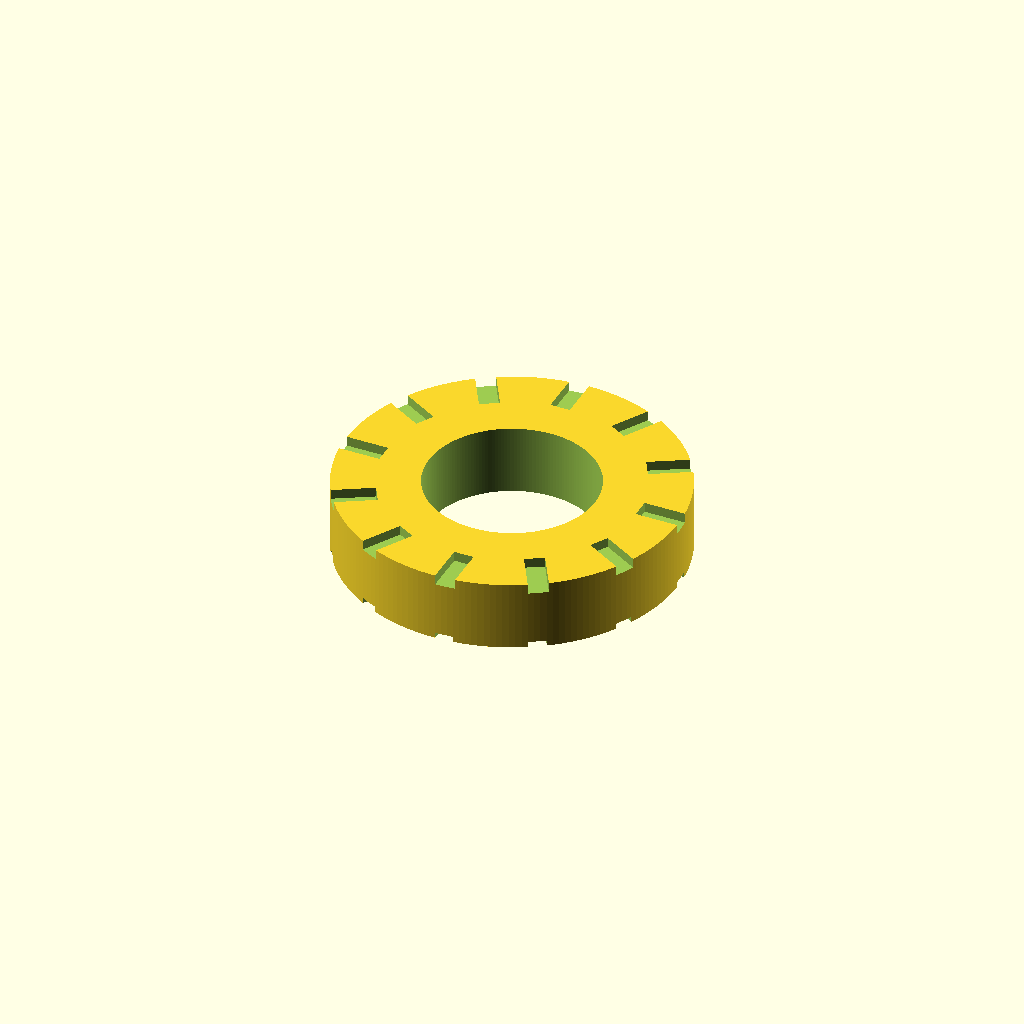
Cell 1 — every parameter at its default value.
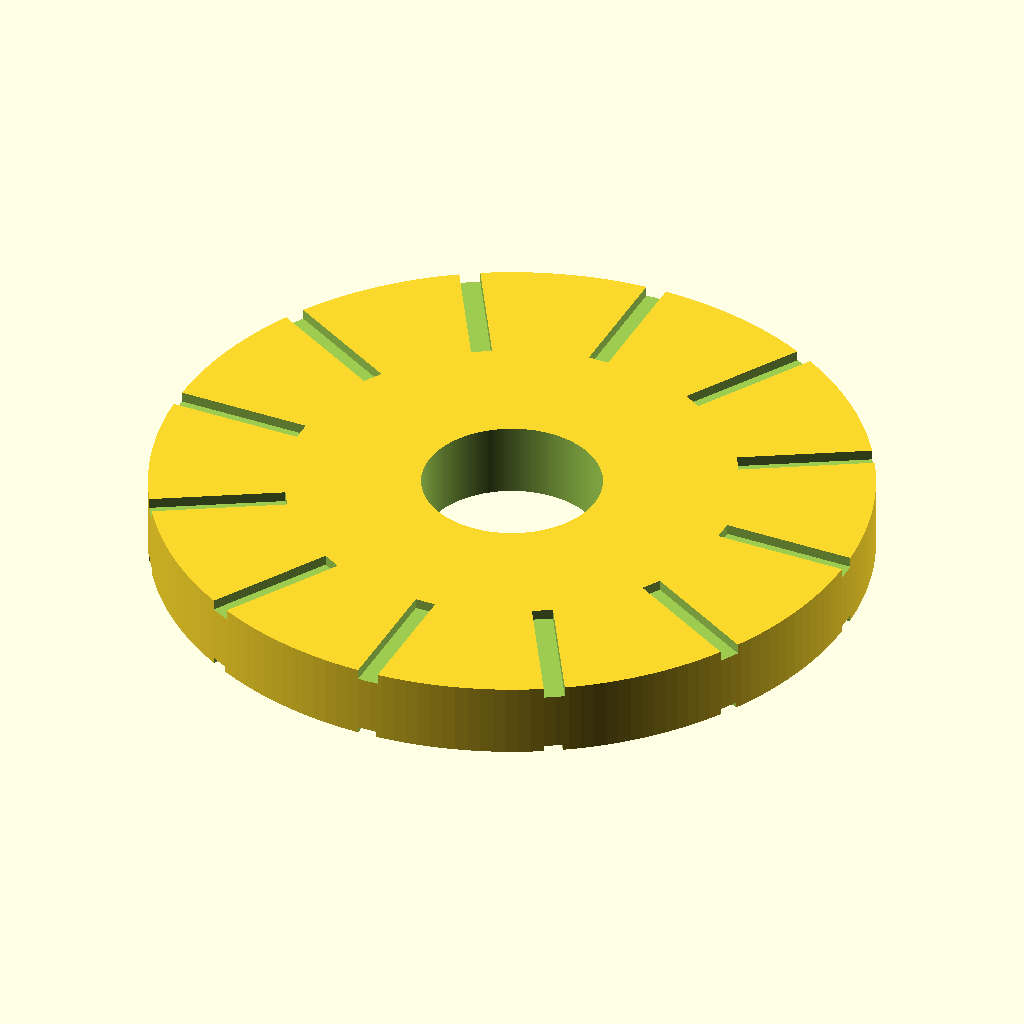
Cell 2: the same model with outer_d = 24.
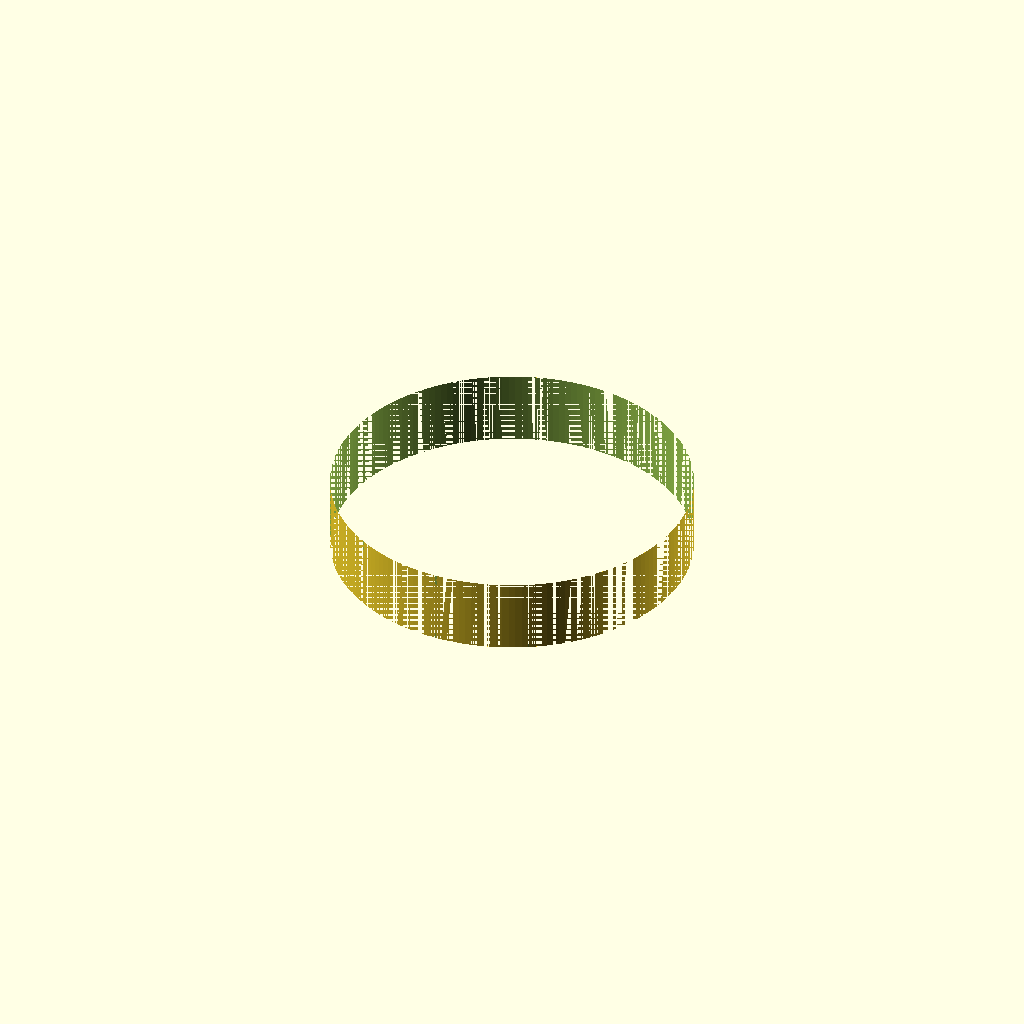
Cell 3 — inner_d set to 12, the other parameters unchanged.
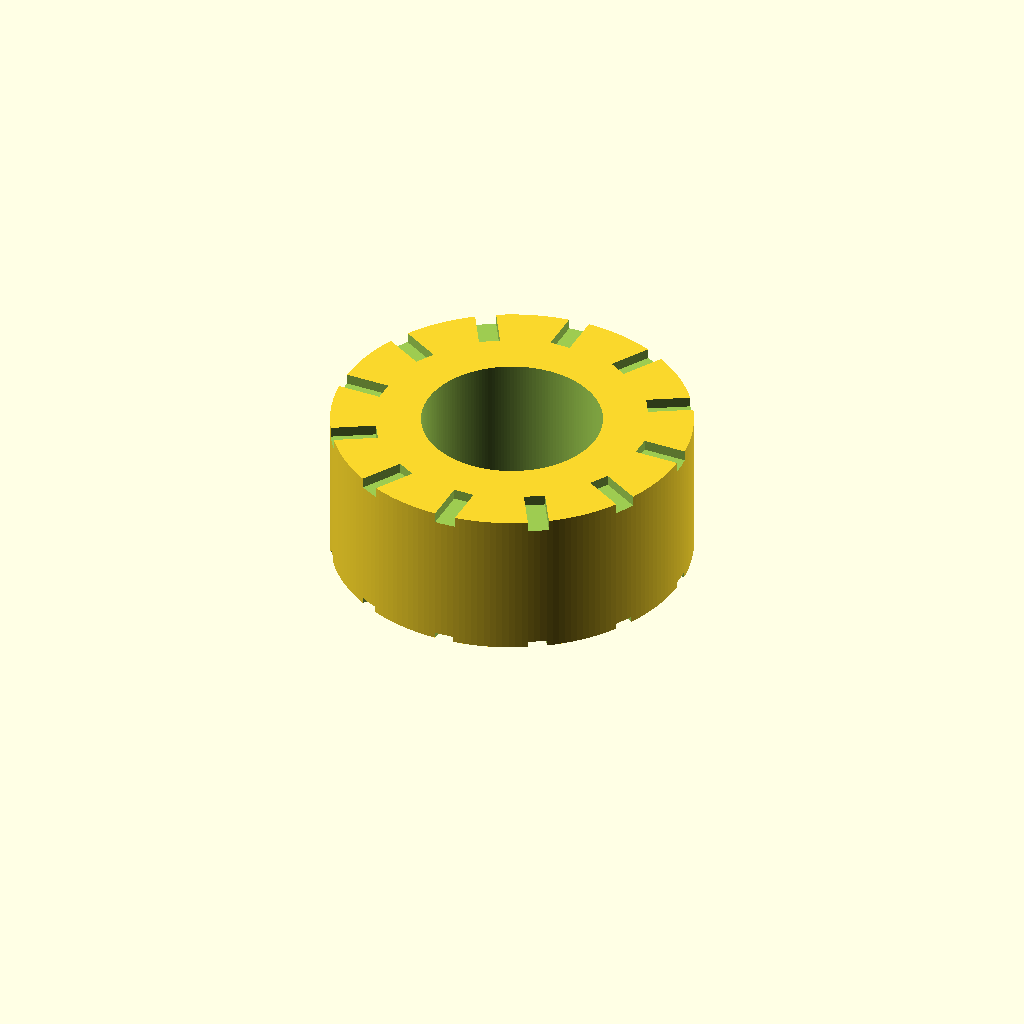
Cell 4 — thickness set to 5, the other parameters unchanged.
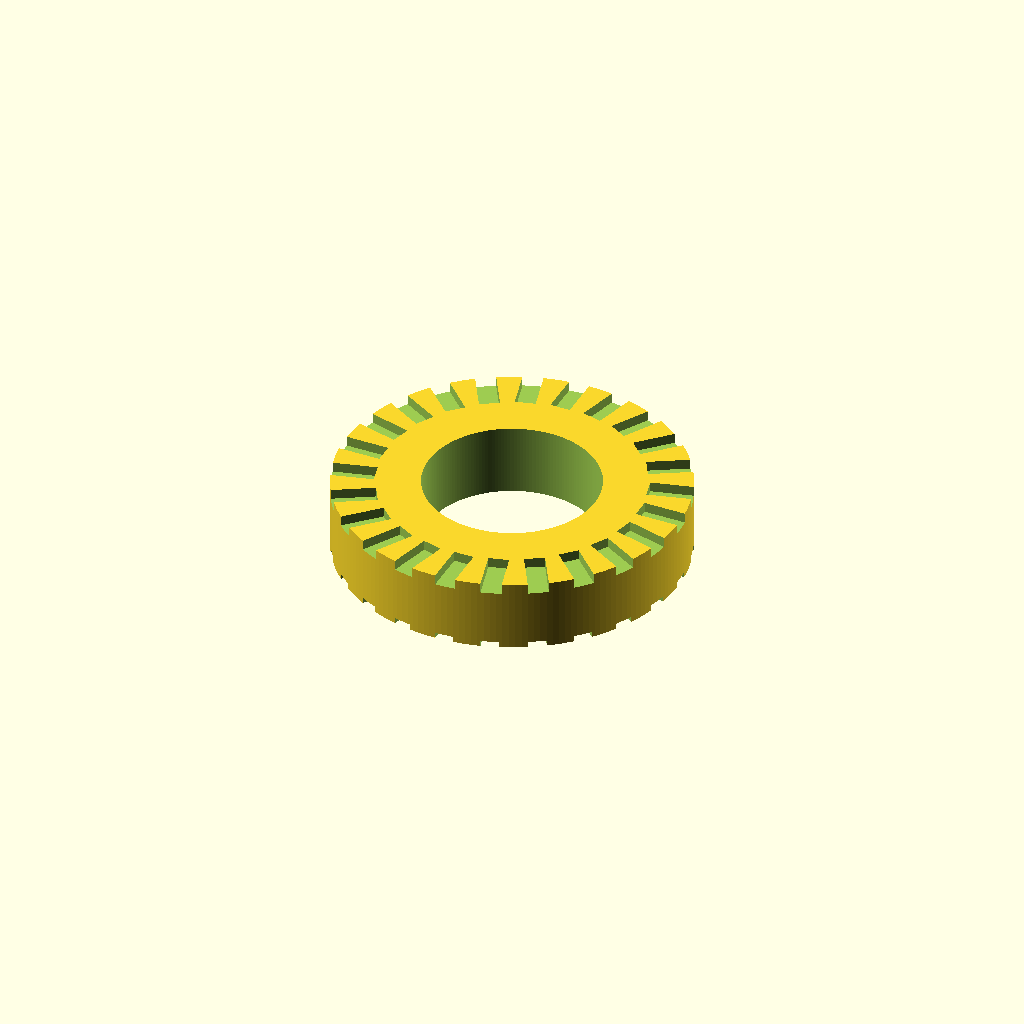
Cell 5 — segments set to 24, the other parameters unchanged.
One fixed orthographic camera (rotation 55°, 0°, 25°; colour scheme Cornfield) for every cell.
The OpenSCAD source (additional_study/matched_effort/results/direct_vlm/scad/magnet__MAGRE6x2p5.scad):
$fn=180;

// Radial encoder magnet (ring magnet with alternating N/S poles around the circumference)
// Model: a thin ring with shallow radial grooves to visually indicate pole segments.
// Dimensions are parametric and suitable for rendering/printing a representative encoder magnet.

outer_d = 12;        // mm
inner_d = 6;         // mm (shaft hole)
thickness = 2.5;     // mm
segments = 12;       // number of pole pairs/segments around the ring
groove_depth = 0.35; // mm (visual pole segmentation)
groove_width = 0.7;  // mm (tangential width at mid-radius)

module ring(od, id, h){
    difference(){
        cylinder(d=od, h=h);
        translate([0,0,-0.1]) cylinder(d=id, h=h+0.2);
    }
}

module radial_grooves(od, id, h, n, depth, w){
    r_mid = (od + id)/4; // mid radius
    for(i=[0:n-1]){
        a = 360/n * i;
        rotate([0,0,a])
            translate([r_mid,0,h - depth])
                cube([ (od-id)/2 + 1, w, depth + 0.2 ], center=false);
    }
}

difference(){
    ring(outer_d, inner_d, thickness);

    // Cut shallow grooves on the top face to indicate alternating poles
    radial_grooves(outer_d, inner_d, thickness, segments, groove_depth, groove_width);

    // Optional: slight chamfer-like relief on bottom face (very subtle)
    translate([0,0,0])
        radial_grooves(outer_d, inner_d, 0.001, segments, groove_depth*0.6, groove_width*0.9);
}
Customizer parameters (derived from the source; name, type, default, range or options):
outer_d: number, default 12
inner_d: number, default 6
thickness: number, default 2.5
segments: number, default 12
groove_depth: number, default 0.35
groove_width: number, default 0.7
